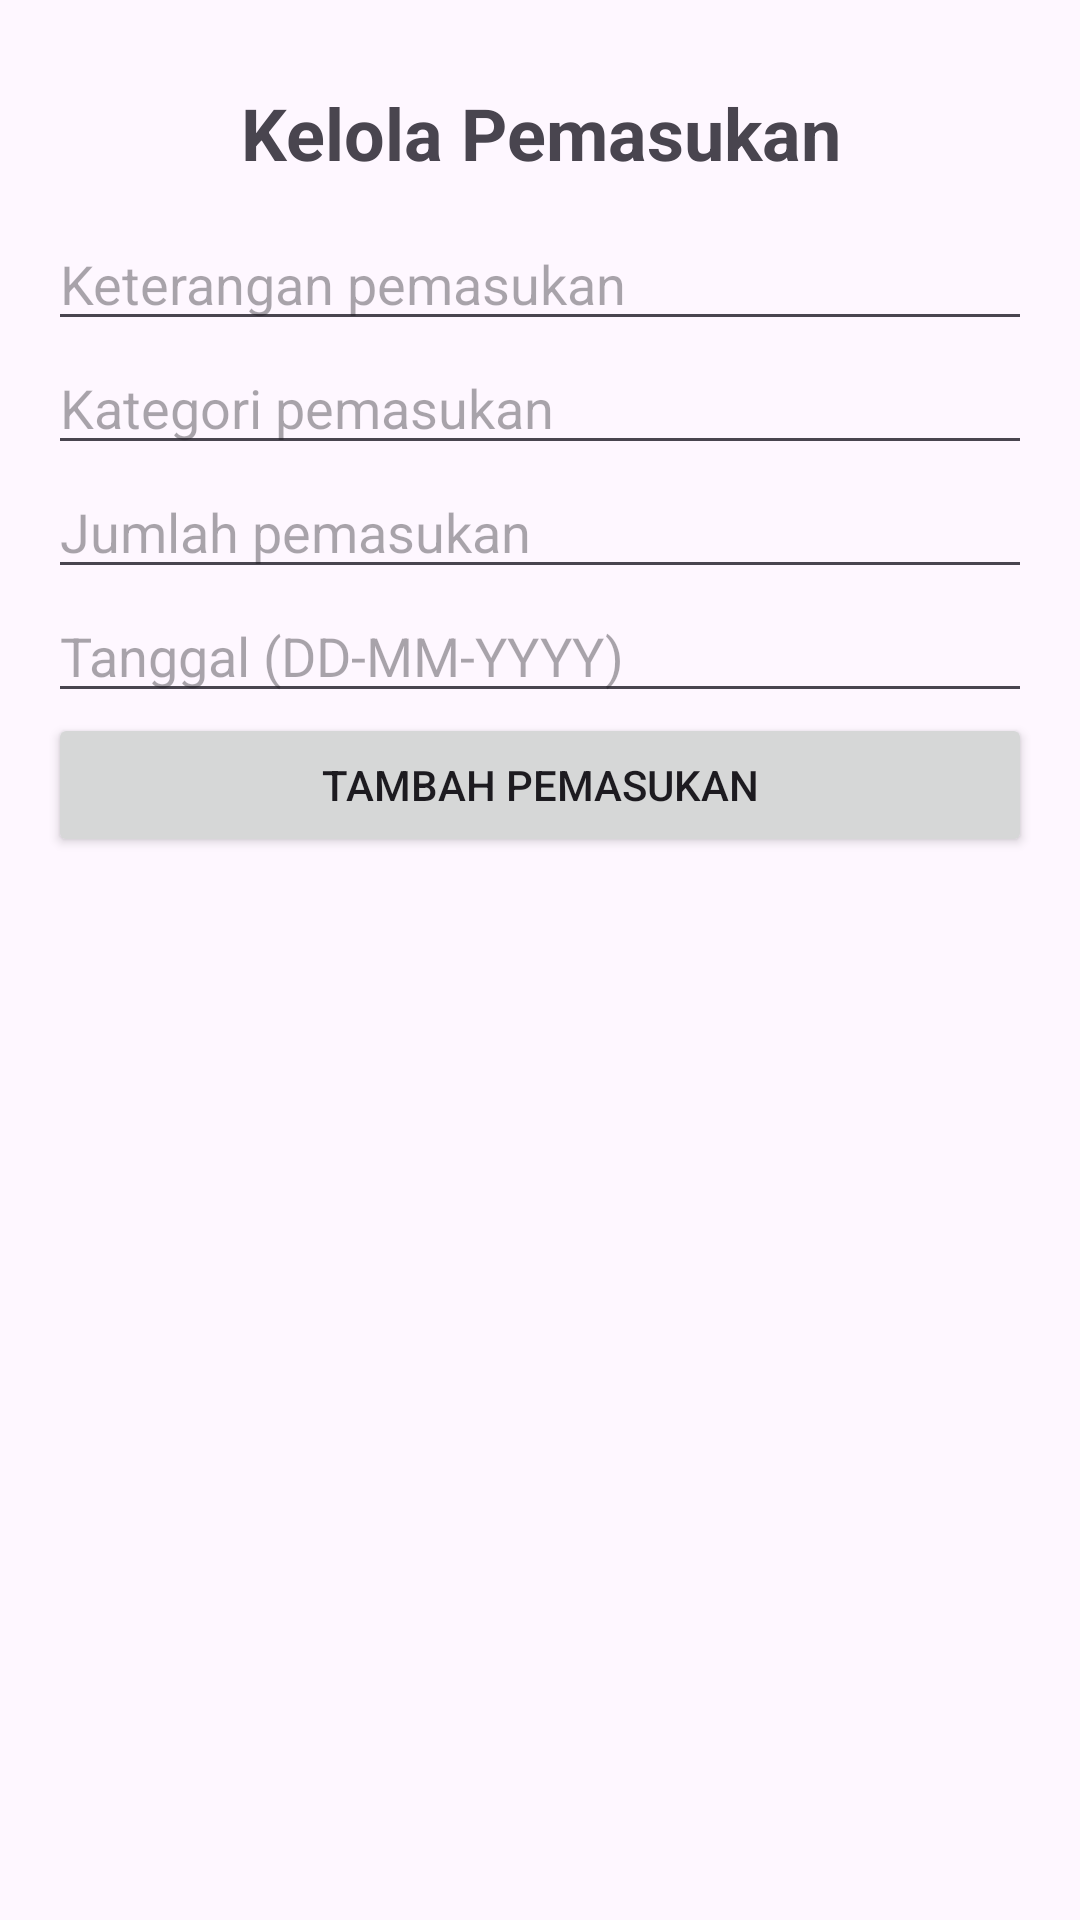

The Android layout XML behind this screen, and the referenced resources:
<!-- AndroidManifest.xml: application theme Theme.KeuanganPribadi -->
<!-- res/layout/activity_pemasukan.xml -->
<?xml version="1.0" encoding="utf-8"?>
<LinearLayout xmlns:android="http://schemas.android.com/apk/res/android"
    android:layout_width="match_parent"
    android:layout_height="match_parent"
    android:orientation="vertical"
    android:padding="16dp">

    <TextView
        android:layout_width="match_parent"
        android:layout_height="wrap_content"
        android:text="Kelola Pemasukan"
        android:textSize="24sp"
        android:textStyle="bold"
        android:gravity="center"
        android:padding="12dp" />

    <EditText
        android:id="@+id/etNamaPemasukan"
        android:layout_width="match_parent"
        android:layout_height="wrap_content"
        android:hint="Keterangan pemasukan"
        android:inputType="textCapSentences" />

    <EditText
        android:id="@+id/etKategoriPemasukan"
        android:layout_width="match_parent"
        android:layout_height="wrap_content"
        android:hint="Kategori pemasukan"
        android:inputType="textCapSentences" />

    <EditText
        android:id="@+id/etJumlahPemasukan"
        android:layout_width="match_parent"
        android:layout_height="wrap_content"
        android:hint="Jumlah pemasukan"
        android:inputType="numberDecimal" />

    <EditText
        android:id="@+id/etTanggalPemasukan"
        android:layout_width="match_parent"
        android:layout_height="wrap_content"
        android:hint="Tanggal (DD-MM-YYYY)"
        android:inputType="date" />

    <Button
        android:id="@+id/btnSimpanPemasukan"
        android:layout_width="match_parent"
        android:layout_height="wrap_content"
        android:text="Tambah Pemasukan" />

    <androidx.recyclerview.widget.RecyclerView
        android:id="@+id/rvPemasukan"
        android:layout_width="match_parent"
        android:layout_height="0dp"
        android:layout_weight="1"
        android:layout_marginTop="12dp" />

</LinearLayout>
<!-- resources referenced by this layout -->
<resources>
  <style name="Theme.KeuanganPribadi" parent="Base.Theme.KeuanganPribadi" />
  <style name="Base.Theme.KeuanganPribadi" parent="Theme.Material3.DayNight.NoActionBar">
          
          
      </style>
</resources>
